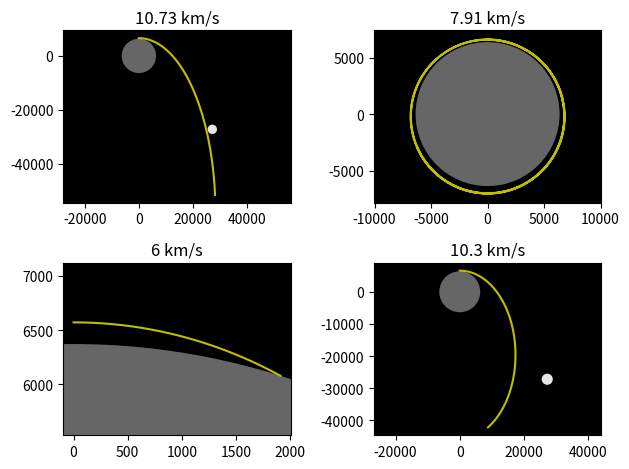

Recreate this plot in Python.
import numpy as np
import matplotlib.pyplot as plt
from matplotlib.patches import Circle

from scipy.constants import G
G /= 1.e9

Rearth = 6371
Rmoon = 1737

Mearth = 5.9722e24
Mmoon = 7.36e22
EMdistance = 3.84e4
fac = G * Mearth 
facmoon = G * Mmoon

def calc_a(r):
    r3 = np.hypot(*r)**3
    return -fac * r / r3
def calc_amoon(r):
    r3 = np.hypot(*r)**3
    return -facmoon * r / r3

def get_trajectory(h, launch_speed, launch_angle):
   

    v0 = launch_speed
    theta = np.radians(launch_angle)

    N = 100000
    tgrid, dt = np.linspace(0, 15000, N, retstep=True)
    tr = np.empty((N,2))
    v = np.empty((N,2))
    tr[0] = 0, Rearth + h
   
    v[0] = v0 * np.sin(theta), v0 * np.cos(theta)
    a = 0

    for i, t in enumerate(tgrid[1:]):
        r = tr[i] + v[i]*dt
        if np.hypot(*r) < Rearth:
           
            break
        tr[i+1] = r
        v[i+1] = v[i] + a*dt
        a = calc_a(tr[i+1])

    return tr[:i+1]


launch_speed, launch_angle = 2.92, 90
h = 200
tr = get_trajectory(h, launch_speed, launch_angle)

def plot_trajectory(ax, tr):
    earth_circle = Circle((0,0), Rearth, facecolor=(0.4, 0.4, 0.4))
    moon_circle = Circle((EMdistance/1.41, -EMdistance/1.41), Rmoon, facecolor=(0.9,0.9,0.9))
    ax.set_facecolor('k')
    ax.add_patch(earth_circle)
    ax.add_patch(moon_circle)
    ax.plot(*tr.T, c='y')
    ax.axis('equal')

   
    xmin, xmax = min(tr.T[0]), max(tr.T[0])
    ymin, ymax = min(tr.T[1]), max(tr.T[1])
    dx, dy = xmax - xmin, ymax - ymin
    PAD = 0.05
    ax.set_xlim(xmin - PAD*dx, xmax + PAD*dx)
    ax.set_ylim(ymin - PAD*dy, ymax + PAD*dy)


fig, axes = plt.subplots(nrows = 2, ncols = 2)
for i, launch_speed in enumerate([10.73, 7.91, 6, 10.3]):
    tr = get_trajectory(h, launch_speed, launch_angle)
    ax = axes[i//2, i%2]
    plot_trajectory(ax, tr)
    ax.set_title('{} km/s'.format(launch_speed))
plt.tight_layout()

plt.savefig('orbit.png')
plt.show()